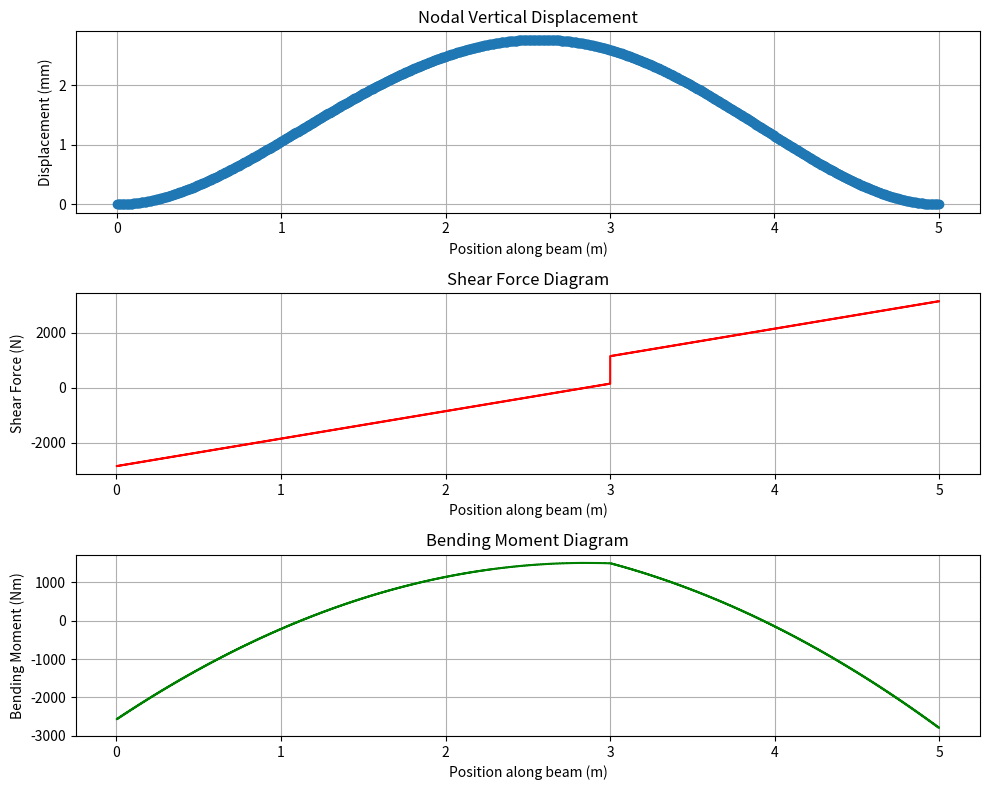

Here is the Python script that generated this plot:
import numpy as np
import matplotlib.pyplot as plt
np.set_printoptions(threshold=np.inf, linewidth=200)


#-------------------------------------------------------------------------------------------------------------------------
# --- Input Problem Parameters ---
#-------------------------------------------------------------------------------------------------------------------------
# E = float(input('Enter Young\'s Modulus (Pa): '))
# I = float(input('Enter Area Moment of Inertia (m^4): '))
# L = float(input('Enter the length of the beam (m): '))
# W = float(input('Enter the distributed load (N/m): '))
# P = float(input('Enter the point load (N): '))
# a = float(input('Enter the location of the point load (m): '))
# num_elements = int(input('Enter the number of elements to be generated: '))

E = 200e9  # Young's Modulus for steel [Pa]
I = 4e-6   # Area Moment of Inertia [m^4] (e.g., for a rectangular cross-section)
L = 5      # Total length of the beam [m]
W = 1000   # Uniformly distributed load [N/m]
P = 1000   # Point load [N]

a = 3      # Location of the point load [m]
num_elements = 1000  # Number of 1D beam elements

num_nodes = num_elements + 1
element_length = L / num_elements
# Each node has 2 degrees of freedom: vertical displacement (v) and rotation (theta)
# The total number of degrees of freedom is 2 * num_nodes
num_dofs = 2 * num_nodes

#-------------------------------------------------------------------------------------------------------------------------
# --- Mesh and Global Matrices ---
#-------------------------------------------------------------------------------------------------------------------------

K = np.zeros((num_dofs, num_dofs))  # Global stiffness matrix
f = np.zeros(num_dofs)              # Global force vector

#-------------------------------------------------------------------------------------------------------------------------
# --- Element Stiffness Matrix and Assembly (built from scratch using shape functions) ---
#-------------------------------------------------------------------------------------------------------------------------

def build_element_stiffness_matrix(E, I, L_e):
    """
    Builds the element stiffness matrix for a 1D Euler-Bernoulli beam element.
    This is derived from the beam's governing differential equation and shape functions.
    The formula is: integral(EI * v'' * w'') dx
    
    Args:
        E (float): Young's Modulus.
        I (float): Area Moment of Inertia.
        L_e (float): Element length.
    
    Returns:
        np.array: The n*n element stiffness matrix.
    """
    k = np.zeros((4, 4))
    
    # Shape functions (Hermite cubic polynomials)
    # N1(x) = 1 - 3*(x/L_e)^2 + 2*(x/L_e)^3
    # N2(x) = x - 2*(x^2/L_e) + (x^3/L_e^2)
    # N3(x) = 3*(x/L_e)^2 - 2*(x/L_e)^3
    # N4(x) = -(x^2/L_e) + (x^3/L_e^2)
    
    # Second derivatives of the shape functions
    # N1''(x) = -6/L_e^2 + 12*x/L_e^3
    # N2''(x) = -4/L_e + 6*x/L_e^2
    # N3''(x) = 6/L_e^2 - 12*x/L_e^3
    # N4''(x) = -2/L_e + 6*x/L_e^2
    
    # Integrals of the product of second derivatives of shape functions
    # k_ij = integral from 0 to L_e of (E * I * N_i'' * N_j'') dx
    
    # k_11 = EI * integral(N1''*N1'') dx = EI * integral((-6/L_e^2 + 12x/L_e^3)^2) dx = 12*EI/L_e^3
    k[0, 0] = 12
    # k_12 = k_21 = EI * integral(N1''*N2'') dx = EI * integral((-6/L_e^2 + 12x/L_e^3)*(-4/L_e + 6x/L_e^2)) dx = 6*EI/L_e^2
    k[0, 1] = 6 * L_e
    k[1, 0] = 6 * L_e
    # k_13 = k_31 = EI * integral(N1''*N3'') dx = EI * integral((-6/L_e^2 + 12x/L_e^3)*(6/L_e^2 - 12x/L_e^3)) dx = -12*EI/L_e^3
    k[0, 2] = -12
    k[2, 0] = -12
    # k_14 = k_41 = EI * integral(N1''*N4'') dx = EI * integral((-6/L_e^2 + 12x/L_e^3)*(-2/L_e + 6x/L_e^2)) dx = 6*EI/L_e^2
    k[0, 3] = 6 * L_e
    k[3, 0] = 6 * L_e
    
    # k_22 = EI * integral(N2''*N2'') dx = EI * integral((-4/L_e + 6x/L_e^2)^2) dx = 4*EI/L_e
    k[1, 1] = 4 * L_e**2
    # k_23 = k_32 = EI * integral(N2''*N3'') dx = EI * integral((-4/L_e + 6x/L_e^2)*(6/L_e^2 - 12x/L_e^3)) dx = -6*EI/L_e^2
    k[1, 2] = -6 * L_e
    k[2, 1] = -6 * L_e
    # k_24 = k_42 = EI * integral(N2''*N4'') dx = EI * integral((-4/L_e + 6x/L_e^2)*(-2/L_e + 6x/L_e^2)) dx = 2*EI/L_e
    k[1, 3] = 2 * L_e**2
    k[3, 1] = 2 * L_e**2
    
    # k_33 = EI * integral(N3''*N3'') dx = EI * integral((6/L_e^2 - 12x/L_e^3)^2) dx = 12*EI/L_e^3
    k[2, 2] = 12
    # k_34 = k_43 = EI * integral(N3''*N4'') dx = EI * integral((6/L_e^2 - 12x/L_e^3)*(-2/L_e + 6x/L_e^2)) dx = -6*EI/L_e^2
    k[2, 3] = -6 * L_e
    k[3, 2] = -6 * L_e

    # k_44 = EI * integral(N4''*N4'') dx = EI * integral((-2/L_e + 6x/L_e^2)^2) dx = 4*EI/L_e
    k[3, 3] = 4 * L_e**2
    
    return (E * I / L_e**3) * k

k_local = build_element_stiffness_matrix(E, I, element_length)

for i in range(num_elements):
    # Map local DOFs to global DOFs for the current element
    dof_map = [2 * i, 2 * i + 1, 2 * (i + 1), 2 * (i + 1) + 1]
    
    # Add the element stiffness matrix to the global matrix
    for row in range(4):
        for col in range(4):
            K[dof_map[row], dof_map[col]] += k_local[row, col]

# print("Global Stiffness Matrix (K):\n", np.round(K, 1))

#-------------------------------------------------------------------------------------------------------------------------
# --- Apply Loads ---
#-------------------------------------------------------------------------------------------------------------------------

# Load vector from a uniformly distributed load (for each element)
# This is derived by integrating the product of the distributed load w(x) and the shape functions N_i(x)
# f_i = integral(w * N_i) dx
# f_1 = integral(w * N1) dx = w*L_e/2
# f_2 = integral(w * N2) dx = w*L_e^2/12
# f_3 = integral(w * N3) dx = w*L_e/2
# f_4 = integral(w * N4) dx = -w*L_e^2/12
f_distributed_local = (W * element_length / 12) * np.array([6, element_length, 6, -element_length])

for i in range(num_elements):
    dof_map = [2 * i, 2 * i + 1, 2 * (i + 1), 2 * (i + 1) + 1]
    f[dof_map] += f_distributed_local

# Add the point load at the nearest node
node_load_index = int(round(a / element_length))
# The displacement DOF is 2*node_index
f[2 * node_load_index] += P

# print("\nGlobal Force Vector (f):\n", np.round(f, 2))

#-------------------------------------------------------------------------------------------------------------------------
# --- Apply Boundary Conditions ---
#-------------------------------------------------------------------------------------------------------------------------

# Cantilever beam: fixed end at x=0.
# We are fixing both the vertical displacement (v) and the rotation (theta) at node 0.
# This corresponds to DOFs 0 and 1.
# fixed_dofs = [0, 1]
fixed_dofs = [0, 1, 2*(num_nodes-1), 2*(num_nodes-1)+1]  # Fixed at left end and right end

K_mod = K.copy()
f_mod = f.copy()

for dof in fixed_dofs:
    K_mod[dof, :] = 0
    K_mod[:, dof] = 0
    K_mod[dof, dof] = 1
    f_mod[dof] = 0

#-------------------------------------------------------------------------------------------------------------------------
# --- Solve System ---
#-------------------------------------------------------------------------------------------------------------------------

# Solving for the unknown displacements and rotations
u = np.linalg.solve(K_mod, f_mod)
u_v = u[::2]  # Vertical displacements (at even indices)
u_theta = u[1::2] # Rotations (at odd indices)

#-------------------------------------------------------------------------------------------------------------------------
# --- Postprocessing ---
#-------------------------------------------------------------------------------------------------------------------------

# Calculate internal forces (shear force and bending moment)
shear_force = np.zeros(num_elements)
bending_moment = np.zeros(num_elements)

for i in range(num_elements):
    dof_map = [2 * i, 2 * i + 1, 2 * (i + 1), 2 * (i + 1) + 1]
    u_element = u[dof_map]
    
    # Calculate local internal forces
    f_local_internal = k_local @ u_element
    
    # Shear force at the start and end of the element
    shear_force[i] = f_local_internal[0]
    # Bending moment at the start and end of the element
    bending_moment[i] = f_local_internal[1]
#-------------------------------------------------------------------------------------------------------------------------
# --- Output ---
#-------------------------------------------------------------------------------------------------------------------------

print("\nNodal Displacements (m):")
print(np.round(u_v, 8))
print("\nNodal Rotations (rad):")
print(np.round(u_theta, 8))
print("\nElemental Shear Force (N):")
print(np.round(shear_force, 2))
print("\nElemental Bending Moment (Nm):")
print(np.round(bending_moment, 2))

#-------------------------------------------------------------------------------------------------------------------------
# --- Plotting ---
#-------------------------------------------------------------------------------------------------------------------------

node_positions = np.linspace(0, L, num_nodes)
element_centers = np.linspace(element_length / 2, L - element_length / 2, num_elements)

#-------------------------------------------------------------------------------------------------------------------------
# Plotting nodal displacements
#-------------------------------------------------------------------------------------------------------------------------

plt.figure(figsize=(10, 8))
plt.subplot(3, 1, 1)
plt.plot(node_positions, u_v * 1e3, marker='o', linestyle='-')
plt.title('Nodal Vertical Displacement')
plt.xlabel('Position along beam (m)')
plt.ylabel('Displacement (mm)')
plt.grid(True)

# Plotting shear force
plt.subplot(3, 1, 2)
plt.step(np.repeat(element_centers, 2), np.repeat(shear_force, 2), where='mid', color='red', linestyle='-')
plt.title('Shear Force Diagram')
plt.xlabel('Position along beam (m)')
plt.ylabel('Shear Force (N)')
plt.grid(True)

# Plotting bending moment
plt.subplot(3, 1, 3)
plt.step(np.repeat(element_centers, 2), np.repeat(bending_moment, 2), where='mid', color='green', linestyle='-')
plt.title('Bending Moment Diagram')
plt.xlabel('Position along beam (m)')
plt.ylabel('Bending Moment (Nm)')
plt.grid(True)

plt.tight_layout()
plt.show()